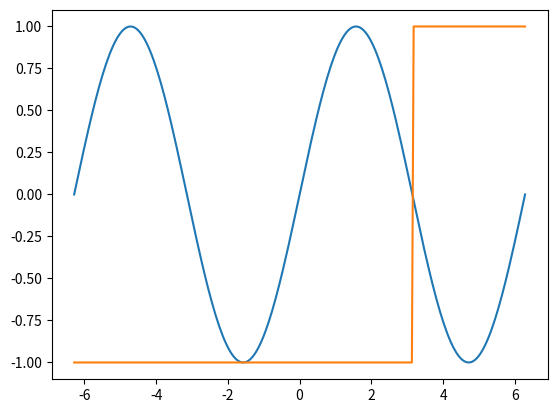

Write the Python code that produced this figure.
import matplotlib.pyplot as plt
import numpy as np

# g(x) takes in an array of inputs and returns an array of outputs
def g(x):
    # a is the array of outputs, g(x) = a
    a = []
    for i in x:
        if i < np.pi:
            a.append(-1)
        else:
            a.append(1)
    return a

#np.linspace is an array of evenly spaced numbers over a specified interval
x = np.linspace(-2*np.pi, 2*np.pi, 256, endpoint=True)
s = np.sin(x)
a = g(x)

plt.plot(x, s)
plt.plot(x, a)
plt.show()
